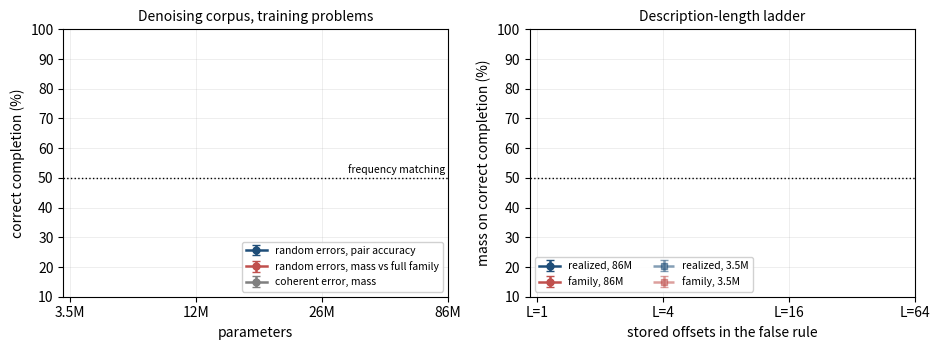

Reproduce this figure in Python.
"""Figures for the aggregate-mass control.

Left: the denoising grid measured two ways -- pair accuracy against the single
false string the corpus contains, and probability mass against everything the
error generator can produce for that problem. Both are 0.500 for a model that
reproduces corpus frequencies, so the distance between the panels is what pair
accuracy adds on top of frequency matching.

Right: the description-length ladder under the same two measures. The realized
column rises with the number of stored offsets, the family column does not.

    python analysis/plot_mass_control.py --results results_cluster/results \
        --output paper_conf/figure_mass_control.png
"""

import argparse
import json
import re
from pathlib import Path

import matplotlib
matplotlib.use("Agg")
import matplotlib.pyplot as plt
import numpy as np

SIZES = ["tiny", "small", "medium", "large"]
LABEL = {"tiny": "3.5M", "small": "12M", "medium": "26M", "large": "86M"}
RUNGS = [1, 4, 16, 64]

C_CORRECT = "#1f4e79"
C_FAMILY = "#c0504d"
C_COHERENT = "#7f7f7f"


def load(root: Path, pattern: str, metric: str):
    """mean/std over seeds of aggregate_share_mean and pair accuracy."""
    shares, pairs = [], []
    for d in sorted(root.glob(f"{pattern}_seed*")):
        f = d / f"{metric}.json"
        if not f.exists():
            continue
        r = json.load(open(f))
        shares.append(r["aggregate_share_mean"] * 100)
        pairs.append(r["pair_accuracy_mean_nll"] * 100)
    if not shares:
        return None
    return {
        "share": (float(np.mean(shares)), float(np.std(shares))),
        "pair": (float(np.mean(pairs)), float(np.std(pairs))),
        "n": len(shares),
    }


def denoising_panel(ax, root):
    x = np.arange(len(SIZES))
    series = []
    for cond, metric, colour, label in [
        ("denoise2_j1_{s}", "mass_realized", C_CORRECT,
         "random errors, pair accuracy"),
        ("denoise2_j1_{s}", "mass_family", C_FAMILY,
         "random errors, mass vs full family"),
        ("denoise2_j2_{s}", "mass_realized", C_COHERENT,
         "coherent error, mass"),
    ]:
        vals, errs = [], []
        for s in SIZES:
            rec = load(root, cond.format(s=s), metric)
            if rec is None:
                vals.append(np.nan)
                errs.append(0.0)
                continue
            key = "pair" if (metric == "mass_realized" and "j1" in cond
                             and colour == C_CORRECT) else "share"
            vals.append(rec[key][0])
            errs.append(rec[key][1])
        series.append((np.array(vals), np.array(errs), colour, label))

    for vals, errs, colour, label in series:
        ax.errorbar(x, vals, yerr=errs, marker="o", capsize=3, color=colour,
                    label=label, linewidth=1.8, markersize=5)

    ax.axhline(50, color="black", linestyle=":", linewidth=1)
    ax.text(len(SIZES) - 1.02, 51, "frequency matching", ha="right",
            va="bottom", fontsize=7.5, color="black")
    ax.set_xticks(x)
    ax.set_xticklabels([LABEL[s] for s in SIZES])
    ax.set_xlabel("parameters")
    ax.set_ylabel("correct completion (%)")
    ax.set_ylim(10, 100)
    ax.set_title("Denoising corpus, training problems", fontsize=10)
    ax.legend(fontsize=7.5, loc="lower right", framealpha=0.9)


def ladder_panel(ax, root):
    x = np.arange(len(RUNGS))
    for size, style in [("large", "-"), ("tiny", "--")]:
        for metric, colour, name in [("mass_realized", C_CORRECT, "realized"),
                                     ("mass_family", C_FAMILY, "family")]:
            vals, errs = [], []
            for L in RUNGS:
                rec = load(root, f"ladder2_L{L}_{size}", metric)
                vals.append(rec["share"][0] if rec else np.nan)
                errs.append(rec["share"][1] if rec else 0.0)
            ax.errorbar(x, vals, yerr=errs, marker="o" if size == "large" else "s",
                        linestyle=style, capsize=3, color=colour, linewidth=1.8,
                        markersize=5, alpha=1.0 if size == "large" else 0.55,
                        label=f"{name}, {LABEL[size]}")

    ax.axhline(50, color="black", linestyle=":", linewidth=1)
    ax.set_xticks(x)
    ax.set_xticklabels([f"L={L}" for L in RUNGS])
    ax.set_xlabel("stored offsets in the false rule")
    ax.set_ylabel("mass on correct completion (%)")
    ax.set_ylim(10, 100)
    ax.set_title("Description-length ladder", fontsize=10)
    ax.legend(fontsize=7.5, loc="lower left", ncol=2, framealpha=0.9)


def main():
    ap = argparse.ArgumentParser()
    ap.add_argument("--results", default="results_cluster/results")
    ap.add_argument("--output", default="paper_conf/figure_mass_control.png")
    a = ap.parse_args()
    root = Path(a.results)

    fig, axes = plt.subplots(1, 2, figsize=(9.5, 3.6))
    denoising_panel(axes[0], root)
    ladder_panel(axes[1], root)
    for ax in axes:
        ax.grid(alpha=0.25, linewidth=0.6)
        ax.set_axisbelow(True)
    fig.tight_layout()

    out = Path(a.output)
    out.parent.mkdir(parents=True, exist_ok=True)
    fig.savefig(out, dpi=200)
    fig.savefig(out.with_suffix(".pdf"))
    print(f"wrote {out} and {out.with_suffix('.pdf')}")


if __name__ == "__main__":
    main()
